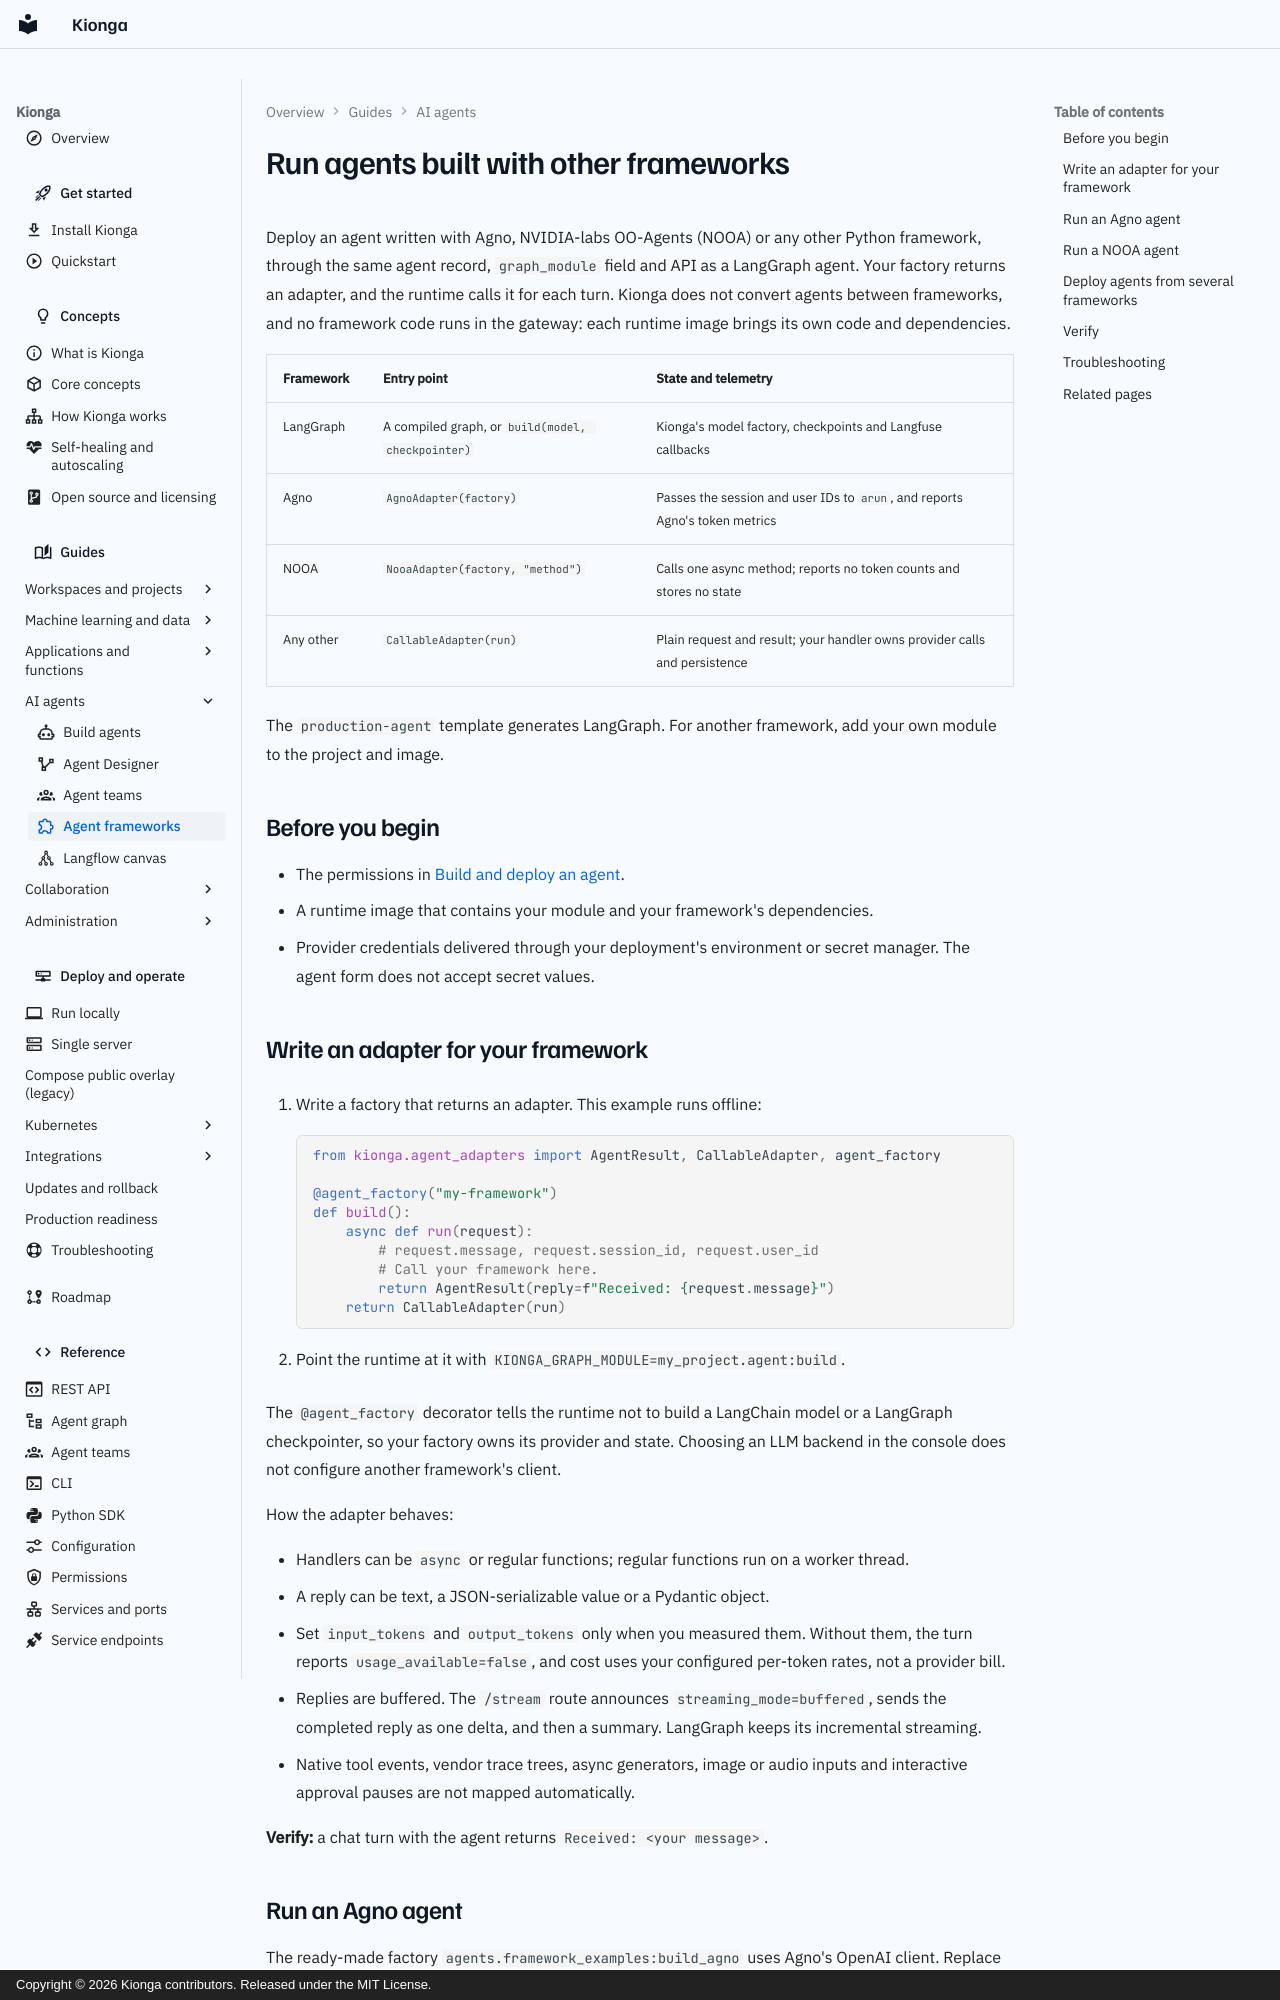

repository: kiongahq/docs · page: guides/agent-frameworks/index.html · generator: mkdocs · copyright: Copyright © 2026 Kionga contributors. Released under the MIT License.

---
icon: material/puzzle-outline
description: Run agents built with Agno, NVIDIA-labs OO-Agents (NOOA) or your own framework on the Kionga agent runtime, through the same deployment API as LangGraph agents.
---

# Run agents built with other frameworks

Deploy an agent written with Agno, NVIDIA-labs OO-Agents (NOOA) or any other
Python framework, through the same agent record, `graph_module` field and API as
a LangGraph agent. Your factory returns an adapter, and the runtime calls it for
each turn. Kionga does not convert agents between frameworks, and no framework
code runs in the gateway: each runtime image brings its own code and
dependencies.

| Framework | Entry point | State and telemetry |
| --- | --- | --- |
| LangGraph | A compiled graph, or `build(model, checkpointer)` | Kionga's model factory, checkpoints and Langfuse callbacks |
| Agno | `AgnoAdapter(factory)` | Passes the session and user IDs to `arun`, and reports Agno's token metrics |
| NOOA | `NooaAdapter(factory, "method")` | Calls one async method; reports no token counts and stores no state |
| Any other | `CallableAdapter(run)` | Plain request and result; your handler owns provider calls and persistence |

The `production-agent` template generates LangGraph. For another framework, add
your own module to the project and image.

## Before you begin

- The permissions in [Build and deploy an agent](agents.md#before-you-begin).
- A runtime image that contains your module and your framework's dependencies.
- Provider credentials delivered through your deployment's environment or
  secret manager. The agent form does not accept secret values.

## Write an adapter for your framework

1. Write a factory that returns an adapter. This example runs offline:

    ```python
    from kionga.agent_adapters import AgentResult, CallableAdapter, agent_factory

    @agent_factory("my-framework")
    def build():
        async def run(request):
            # request.message, request.session_id, request.user_id
            # Call your framework here.
            return AgentResult(reply=f"Received: {request.message}")
        return CallableAdapter(run)
    ```

2. Point the runtime at it with `KIONGA_GRAPH_MODULE=my_project.agent:build`.

The `@agent_factory` decorator tells the runtime not to build a LangChain model or
a LangGraph checkpointer, so your factory owns its provider and state. Choosing an
LLM backend in the console does not configure another framework's client.

How the adapter behaves:

- Handlers can be `async` or regular functions; regular functions run on a worker
  thread.
- A reply can be text, a JSON-serializable value or a Pydantic object.
- Set `input_tokens` and `output_tokens` only when you measured them. Without
  them, the turn reports `usage_available=false`, and cost uses your configured
  per-token rates, not a provider bill.
- Replies are buffered. The `/stream` route announces `streaming_mode=buffered`,
  sends the completed reply as one delta, and then a summary. LangGraph keeps its
  incremental streaming.
- Native tool events, vendor trace trees, async generators, image or audio inputs and
  interactive approval pauses are not mapped automatically.

**Verify:** a chat turn with the agent returns `Received: <your message>`.
